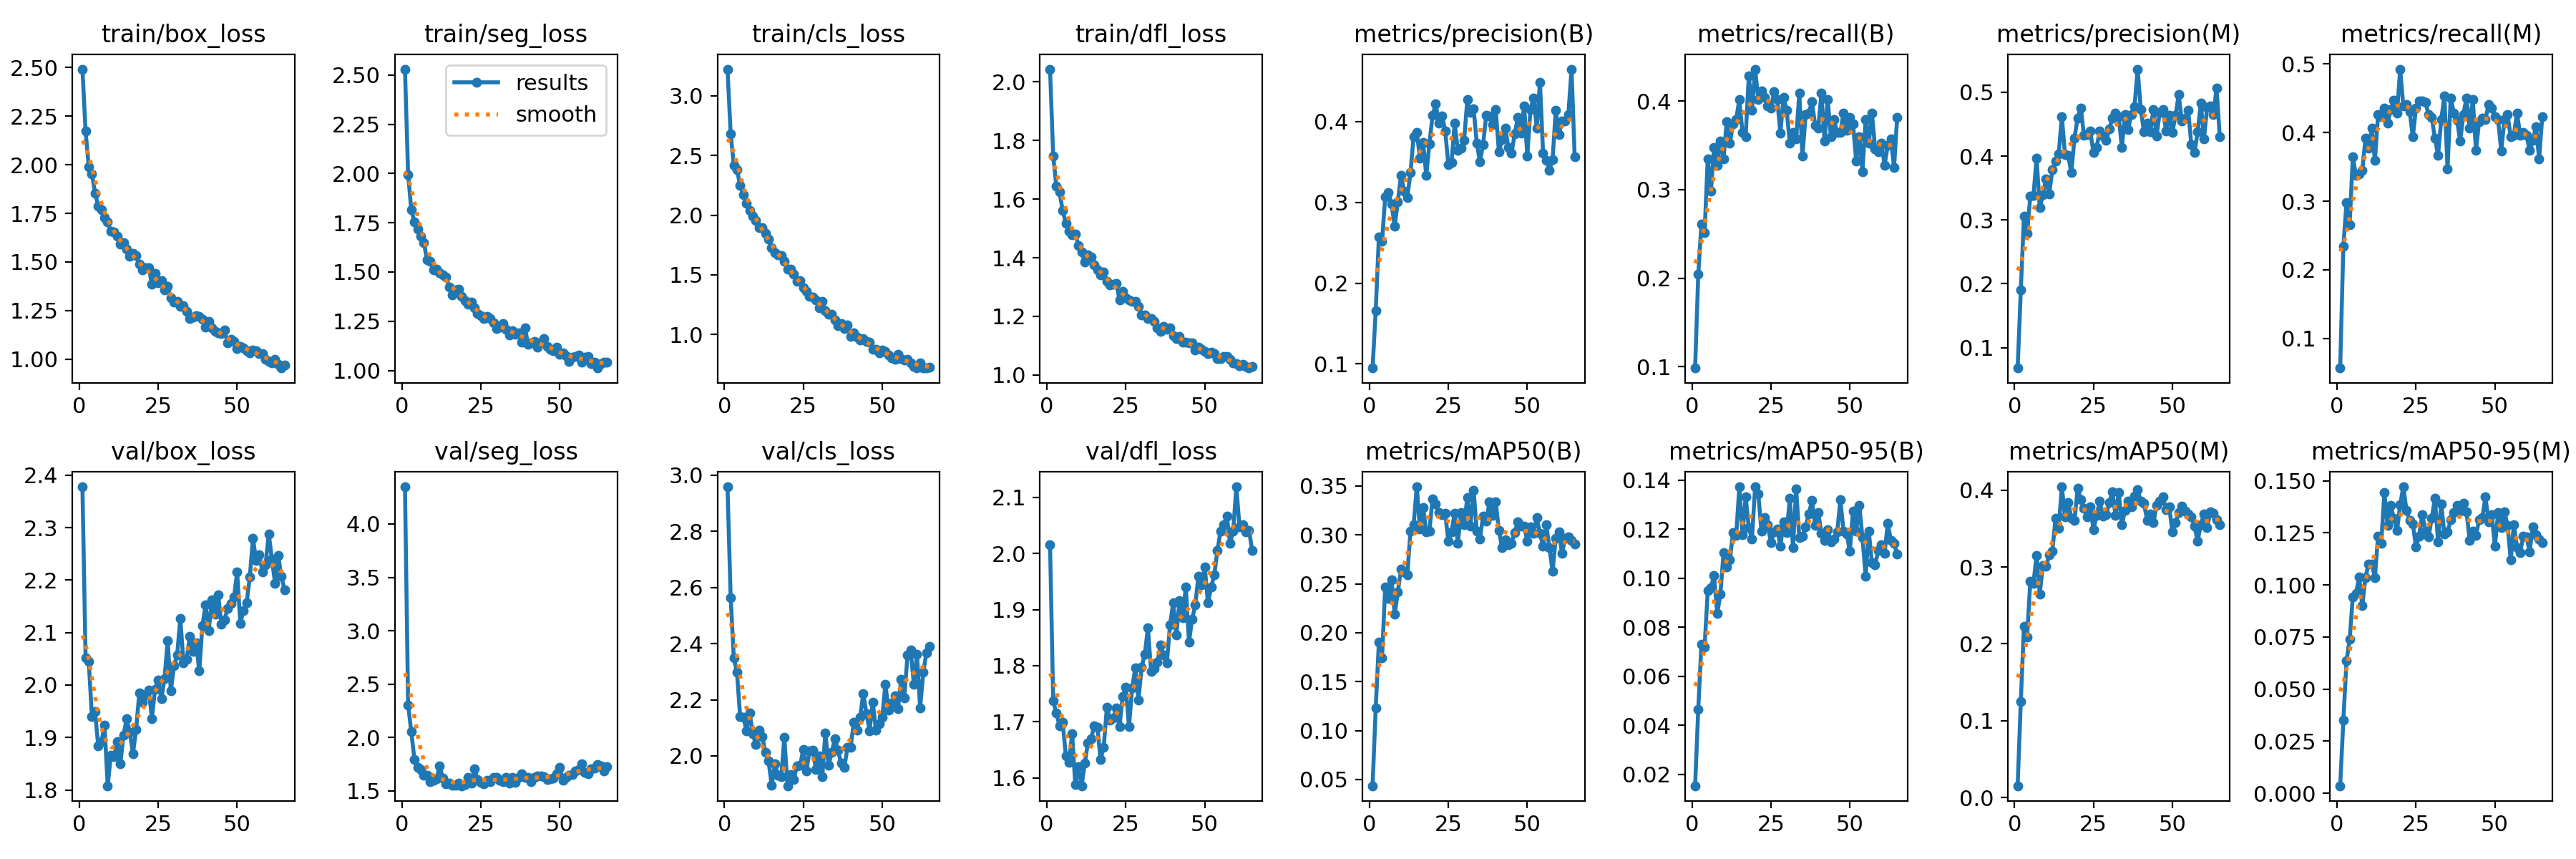

Source data for this figure (header and first rows):
epoch, time, train/box_loss, train/seg_loss, train/cls_loss, train/dfl_loss, metrics/precision(B), metrics/recall(B), metrics/mAP50(B), metrics/mAP50-95(B), metrics/precision(M), metrics/recall(M), metrics/mAP50(M), metrics/mAP50-95(M), val/box_loss, val/seg_loss, val/cls_loss, val/dfl_loss, lr/pg0, lr/pg1, lr/pg2
1, 28.73, 2.492, 2.53, 3.224, 2.044, 0.09497, 0.09852, 0.04355, 0.01542, 0.06808, 0.05665, 0.01525, 0.00361, 2.378, 4.348, 2.958, 2.016, 0.06697, 3.30667e-05, 3.30667e-05
2, 56.58, 2.173, 1.996, 2.684, 1.747, 0.166, 0.2044, 0.1234, 0.04667, 0.19, 0.234, 0.125, 0.03503, 2.052, 2.306, 2.564, 1.738, 0.03367, 6.62685e-05, 6.62685e-05
3, 84.37, 1.99, 1.815, 2.419, 1.644, 0.2571, 0.2611, 0.1904, 0.0732, 0.3058, 0.298, 0.2229, 0.06354, 2.045, 2.053, 2.349, 1.715, 0.000366, 9.93384e-05, 9.93384e-05
4, 112.1, 1.954, 1.756, 2.379, 1.624, 0.2515, 0.2512, 0.1745, 0.072, 0.279, 0.266, 0.209, 0.07389, 1.94, 1.796, 2.297, 1.693, 9.9406e-05, 9.9406e-05, 9.9406e-05
5, 139.9, 1.854, 1.719, 2.25, 1.562, 0.3066, 0.335, 0.2469, 0.09489, 0.3368, 0.3645, 0.281, 0.09439, 1.949, 1.72, 2.141, 1.699, 9.9208e-05, 9.9208e-05, 9.9208e-05
6, 167.8, 1.788, 1.68, 2.17, 1.518, 0.3123, 0.298, 0.2352, 0.0963, 0.3384, 0.3374, 0.279, 0.09593, 1.884, 1.699, 2.138, 1.64, 9.901e-05, 9.901e-05, 9.901e-05
7, 195.7, 1.769, 1.649, 2.102, 1.49, 0.2976, 0.3473, 0.2539, 0.101, 0.3966, 0.3399, 0.3148, 0.1037, 1.891, 1.649, 2.09, 1.628, 9.8812e-05, 9.8812e-05, 9.8812e-05
8, 223.6, 1.728, 1.56, 2.042, 1.478, 0.2708, 0.3276, 0.2192, 0.08562, 0.3191, 0.3448, 0.265, 0.09013, 1.923, 1.65, 2.154, 1.678, 9.8614e-05, 9.8614e-05, 9.8614e-05
9, 251.1, 1.705, 1.553, 1.993, 1.48, 0.3007, 0.3547, 0.2416, 0.09351, 0.3392, 0.3916, 0.3023, 0.1036, 1.808, 1.584, 2.079, 1.588, 9.8416e-05, 9.8416e-05, 9.8416e-05
10, 278.7, 1.656, 1.509, 1.957, 1.442, 0.3333, 0.335, 0.2648, 0.1104, 0.3645, 0.3769, 0.3011, 0.1101, 1.866, 1.601, 2.04, 1.62, 9.8218e-05, 9.8218e-05, 9.8218e-05
11, 306.6, 1.653, 1.515, 1.896, 1.42, 0.3138, 0.3769, 0.2624, 0.1047, 0.3409, 0.4064, 0.3158, 0.1101, 1.864, 1.61, 2.093, 1.586, 9.802e-05, 9.802e-05, 9.802e-05
12, 334.5, 1.633, 1.494, 1.894, 1.385, 0.3061, 0.3522, 0.2593, 0.1076, 0.3786, 0.3596, 0.321, 0.1037, 1.892, 1.735, 2.069, 1.626, 9.7822e-05, 9.7822e-05, 9.7822e-05
13, 362.1, 1.59, 1.485, 1.85, 1.409, 0.3364, 0.3744, 0.304, 0.1186, 0.3922, 0.4261, 0.3636, 0.1235, 1.849, 1.617, 2.012, 1.662, 9.7624e-05, 9.7624e-05, 9.7624e-05
14, 389.9, 1.599, 1.474, 1.8, 1.404, 0.3814, 0.3793, 0.3105, 0.1174, 0.4037, 0.4237, 0.3507, 0.1202, 1.905, 1.563, 1.981, 1.67, 9.7426e-05, 9.7426e-05, 9.7426e-05
15, 417.4, 1.566, 1.423, 1.726, 1.376, 0.3868, 0.4015, 0.3492, 0.1373, 0.462, 0.436, 0.4044, 0.1445, 1.935, 1.574, 1.896, 1.693, 9.7228e-05, 9.7228e-05, 9.7228e-05
16, 445.4, 1.529, 1.382, 1.687, 1.358, 0.3542, 0.3645, 0.306, 0.1178, 0.4021, 0.4138, 0.3656, 0.1285, 1.91, 1.552, 1.971, 1.69, 9.703e-05, 9.703e-05, 9.703e-05
17, 472.9, 1.544, 1.407, 1.667, 1.341, 0.3743, 0.3596, 0.3282, 0.1334, 0.401, 0.4335, 0.3843, 0.1381, 1.869, 1.55, 1.932, 1.633, 9.6832e-05, 9.6832e-05, 9.6832e-05
18, 500.5, 1.534, 1.413, 1.665, 1.351, 0.333, 0.4286, 0.3031, 0.1208, 0.3739, 0.4472, 0.3637, 0.132, 1.915, 1.574, 1.925, 1.655, 9.6634e-05, 9.6634e-05, 9.6634e-05
19, 528.1, 1.487, 1.377, 1.612, 1.321, 0.3727, 0.3892, 0.3042, 0.1162, 0.4286, 0.4285, 0.3609, 0.1261, 1.984, 1.548, 2.066, 1.726, 9.6436e-05, 9.6436e-05, 9.6436e-05
20, 555.6, 1.458, 1.356, 1.548, 1.308, 0.4075, 0.436, 0.3369, 0.1373, 0.4598, 0.4926, 0.4023, 0.1387, 1.968, 1.557, 1.894, 1.703, 9.6238e-05, 9.6238e-05, 9.6238e-05
21, 583.1, 1.469, 1.338, 1.549, 1.311, 0.4215, 0.4021, 0.3319, 0.1346, 0.4757, 0.4384, 0.388, 0.1472, 1.98, 1.625, 1.933, 1.706, 9.604e-05, 9.604e-05, 9.604e-05
22, 610.7, 1.472, 1.349, 1.506, 1.313, 0.3975, 0.4113, 0.323, 0.1194, 0.4322, 0.4406, 0.3766, 0.1359, 1.991, 1.57, 1.916, 1.725, 9.5842e-05, 9.5842e-05, 9.5842e-05
23, 638.5, 1.386, 1.317, 1.447, 1.256, 0.4069, 0.4039, 0.3207, 0.1248, 0.4332, 0.431, 0.365, 0.1311, 1.936, 1.71, 1.965, 1.691, 9.5644e-05, 9.5644e-05, 9.5644e-05
24, 666.1, 1.441, 1.289, 1.451, 1.285, 0.3884, 0.3941, 0.3222, 0.1218, 0.4395, 0.3941, 0.3785, 0.1294, 1.992, 1.604, 1.967, 1.745, 9.5446e-05, 9.5446e-05, 9.5446e-05
25, 693.8, 1.394, 1.279, 1.394, 1.263, 0.3461, 0.3916, 0.2934, 0.1147, 0.4057, 0.4355, 0.3489, 0.1183, 2.01, 1.577, 2.023, 1.762, 9.5248e-05, 9.5248e-05, 9.5248e-05
26, 721.3, 1.403, 1.264, 1.363, 1.257, 0.3496, 0.4104, 0.3032, 0.1188, 0.4136, 0.4458, 0.367, 0.1236, 1.974, 1.569, 1.948, 1.691, 9.505e-05, 9.505e-05, 9.505e-05
27, 748.8, 1.358, 1.274, 1.319, 1.25, 0.3977, 0.4017, 0.3225, 0.1201, 0.4393, 0.4458, 0.3856, 0.1338, 2.012, 1.603, 2.019, 1.76, 9.4852e-05, 9.4852e-05, 9.4852e-05
28, 776.4, 1.373, 1.262, 1.317, 1.252, 0.3642, 0.3641, 0.2914, 0.1131, 0.432, 0.4441, 0.3664, 0.126, 2.085, 1.586, 2.02, 1.796, 9.4654e-05, 9.4654e-05, 9.4654e-05
29, 804, 1.317, 1.242, 1.288, 1.234, 0.3668, 0.4039, 0.3227, 0.1231, 0.4248, 0.4261, 0.3681, 0.1231, 1.989, 1.624, 1.953, 1.739, 9.4456e-05, 9.4456e-05, 9.4456e-05
30, 831.5, 1.294, 1.214, 1.225, 1.204, 0.377, 0.3892, 0.3102, 0.1187, 0.4423, 0.4219, 0.3837, 0.1322, 2.036, 1.627, 2, 1.797, 9.4258e-05, 9.4258e-05, 9.4258e-05
31, 859, 1.297, 1.22, 1.277, 1.205, 0.4272, 0.3522, 0.3384, 0.1326, 0.4593, 0.3916, 0.3979, 0.1416, 2.058, 1.6, 1.925, 1.82, 9.406e-05, 9.406e-05, 9.406e-05
32, 886.6, 1.273, 1.237, 1.199, 1.194, 0.4108, 0.3645, 0.3092, 0.1125, 0.4679, 0.367, 0.3671, 0.1208, 2.127, 1.589, 2.083, 1.868, 9.3862e-05, 9.3862e-05, 9.3862e-05
33, 914.1, 1.274, 1.209, 1.172, 1.194, 0.4157, 0.3574, 0.3459, 0.1365, 0.462, 0.4187, 0.3968, 0.139, 2.043, 1.623, 1.967, 1.79, 9.3664e-05, 9.3664e-05, 9.3664e-05
34, 941.8, 1.246, 1.181, 1.168, 1.182, 0.3731, 0.4089, 0.3036, 0.1167, 0.4135, 0.4532, 0.355, 0.1245, 2.049, 1.574, 2.013, 1.794, 9.3466e-05, 9.3466e-05, 9.3466e-05
35, 969.4, 1.209, 1.202, 1.124, 1.16, 0.3501, 0.3374, 0.2961, 0.1171, 0.4654, 0.3473, 0.3738, 0.1254, 2.092, 1.627, 2.062, 1.806, 9.3268e-05, 9.3268e-05, 9.3268e-05
36, 996.9, 1.216, 1.185, 1.076, 1.15, 0.3718, 0.3848, 0.3195, 0.1211, 0.4421, 0.4507, 0.3854, 0.1313, 2.064, 1.58, 2.02, 1.836, 9.307e-05, 9.307e-05, 9.307e-05
37, 1024, 1.224, 1.19, 1.092, 1.165, 0.4079, 0.3867, 0.3143, 0.1262, 0.4653, 0.4286, 0.3783, 0.1348, 2.081, 1.627, 1.973, 1.819, 9.2872e-05, 9.2872e-05, 9.2872e-05
38, 1052, 1.22, 1.145, 1.052, 1.156, 0.4067, 0.399, 0.3336, 0.1318, 0.4773, 0.4184, 0.3925, 0.1382, 2.027, 1.661, 1.958, 1.805, 9.2674e-05, 9.2674e-05, 9.2674e-05
39, 1079, 1.206, 1.215, 1.078, 1.161, 0.3959, 0.3729, 0.3197, 0.1216, 0.5362, 0.3873, 0.4004, 0.1356, 2.113, 1.628, 2.031, 1.873, 9.2476e-05, 9.2476e-05, 9.2476e-05
40, 1107, 1.164, 1.132, 0.986, 1.135, 0.4144, 0.3695, 0.3336, 0.1267, 0.4726, 0.4261, 0.3854, 0.1391, 2.152, 1.629, 2.031, 1.912, 9.2278e-05, 9.2278e-05, 9.2278e-05
41, 1135, 1.194, 1.139, 1.012, 1.125, 0.3628, 0.4089, 0.3049, 0.1185, 0.4383, 0.4507, 0.3829, 0.1352, 2.104, 1.587, 2.12, 1.854, 9.208e-05, 9.208e-05, 9.208e-05
42, 1162, 1.162, 1.149, 0.9767, 1.131, 0.3773, 0.3547, 0.2869, 0.1154, 0.4516, 0.4064, 0.3611, 0.1215, 2.162, 1.625, 2.091, 1.916, 9.1882e-05, 9.1882e-05, 9.1882e-05
43, 1190, 1.141, 1.117, 0.9519, 1.113, 0.392, 0.4015, 0.2954, 0.1199, 0.4377, 0.4483, 0.3687, 0.1259, 2.136, 1.64, 2.138, 1.885, 9.1684e-05, 9.1684e-05, 9.1684e-05
44, 1217, 1.137, 1.143, 0.969, 1.112, 0.368, 0.3596, 0.2898, 0.1149, 0.4733, 0.3744, 0.3575, 0.1237, 2.172, 1.641, 2.223, 1.941, 9.1486e-05, 9.1486e-05, 9.1486e-05
45, 1245, 1.133, 1.161, 0.942, 1.11, 0.3604, 0.379, 0.2917, 0.1162, 0.4312, 0.4163, 0.3805, 0.1315, 2.115, 1.63, 2.15, 1.842, 9.1288e-05, 9.1288e-05, 9.1288e-05
46, 1273, 1.15, 1.121, 0.9388, 1.11, 0.3844, 0.3645, 0.3027, 0.1188, 0.469, 0.4212, 0.3858, 0.1324, 2.125, 1.604, 2.09, 1.883, 9.109e-05, 9.109e-05, 9.109e-05
47, 1300, 1.081, 1.106, 0.8793, 1.084, 0.4046, 0.3645, 0.3131, 0.1321, 0.4725, 0.4187, 0.3916, 0.1422, 2.146, 1.616, 2.192, 1.909, 9.0892e-05, 9.0892e-05, 9.0892e-05
48, 1328, 1.101, 1.1, 0.8765, 1.095, 0.3854, 0.3867, 0.3089, 0.1192, 0.4395, 0.4409, 0.3747, 0.1305, 2.156, 1.619, 2.092, 1.96, 9.0694e-05, 9.0694e-05, 9.0694e-05
49, 1355, 1.092, 1.118, 0.8491, 1.087, 0.4194, 0.367, 0.3086, 0.1182, 0.4637, 0.436, 0.378, 0.1336, 2.167, 1.659, 2.115, 1.944, 9.0496e-05, 9.0496e-05, 9.0496e-05
50, 1383, 1.052, 1.082, 0.8679, 1.08, 0.3573, 0.3818, 0.2939, 0.1111, 0.4374, 0.4237, 0.3462, 0.1185, 2.216, 1.722, 2.137, 1.976, 9.0298e-05, 9.0298e-05, 9.0298e-05
51, 1410, 1.064, 1.089, 0.8562, 1.074, 0.4147, 0.3744, 0.3084, 0.1276, 0.4638, 0.4187, 0.3576, 0.1347, 2.117, 1.601, 2.255, 1.912, 9.01e-05, 9.01e-05, 9.01e-05
52, 1438, 1.059, 1.075, 0.827, 1.077, 0.4292, 0.3325, 0.3019, 0.1193, 0.4961, 0.3735, 0.3708, 0.1275, 2.142, 1.625, 2.163, 1.94, 8.9902e-05, 8.9902e-05, 8.9902e-05
53, 1465, 1.043, 1.045, 0.8025, 1.074, 0.3913, 0.3596, 0.3178, 0.1299, 0.4547, 0.4187, 0.3793, 0.1351, 2.157, 1.646, 2.188, 1.962, 8.9704e-05, 8.9704e-05, 8.9704e-05
54, 1493, 1.033, 1.067, 0.7913, 1.056, 0.4488, 0.3202, 0.3015, 0.1166, 0.4595, 0.4261, 0.3731, 0.1288, 2.206, 1.654, 2.213, 2.005, 8.9506e-05, 8.9506e-05, 8.9506e-05
55, 1520, 1.046, 1.072, 0.8352, 1.056, 0.3611, 0.3793, 0.2885, 0.101, 0.4721, 0.3941, 0.3692, 0.1121, 2.28, 1.687, 2.169, 2.04, 8.9308e-05, 8.9308e-05, 8.9308e-05
56, 1548, 1.041, 1.077, 0.7957, 1.062, 0.3522, 0.3522, 0.3103, 0.1191, 0.4182, 0.3966, 0.3652, 0.129, 2.237, 1.698, 2.272, 2.051, 8.911e-05, 8.911e-05, 8.911e-05
57, 1576, 1.03, 1.041, 0.7842, 1.063, 0.3399, 0.3867, 0.2872, 0.1064, 0.4055, 0.4286, 0.3533, 0.1178, 2.248, 1.756, 2.208, 2.066, 8.8912e-05, 8.8912e-05, 8.8912e-05
58, 1603, 1.028, 1.069, 0.7945, 1.054, 0.3525, 0.3459, 0.2626, 0.1056, 0.4378, 0.3966, 0.3337, 0.1157, 2.216, 1.672, 2.359, 2.019, 8.8714e-05, 8.8714e-05, 8.8714e-05
59, 1631, 0.9968, 1.071, 0.7631, 1.04, 0.414, 0.3428, 0.2967, 0.1113, 0.483, 0.4003, 0.355, 0.1234, 2.229, 1.663, 2.377, 2.04, 8.8516e-05, 8.8516e-05, 8.8516e-05
60, 1658, 0.9877, 1.035, 0.7325, 1.039, 0.3841, 0.3522, 0.3028, 0.1136, 0.4275, 0.3966, 0.3694, 0.1232, 2.288, 1.706, 2.256, 2.119, 8.8318e-05, 8.8318e-05, 8.8318e-05
... 5 more rows
